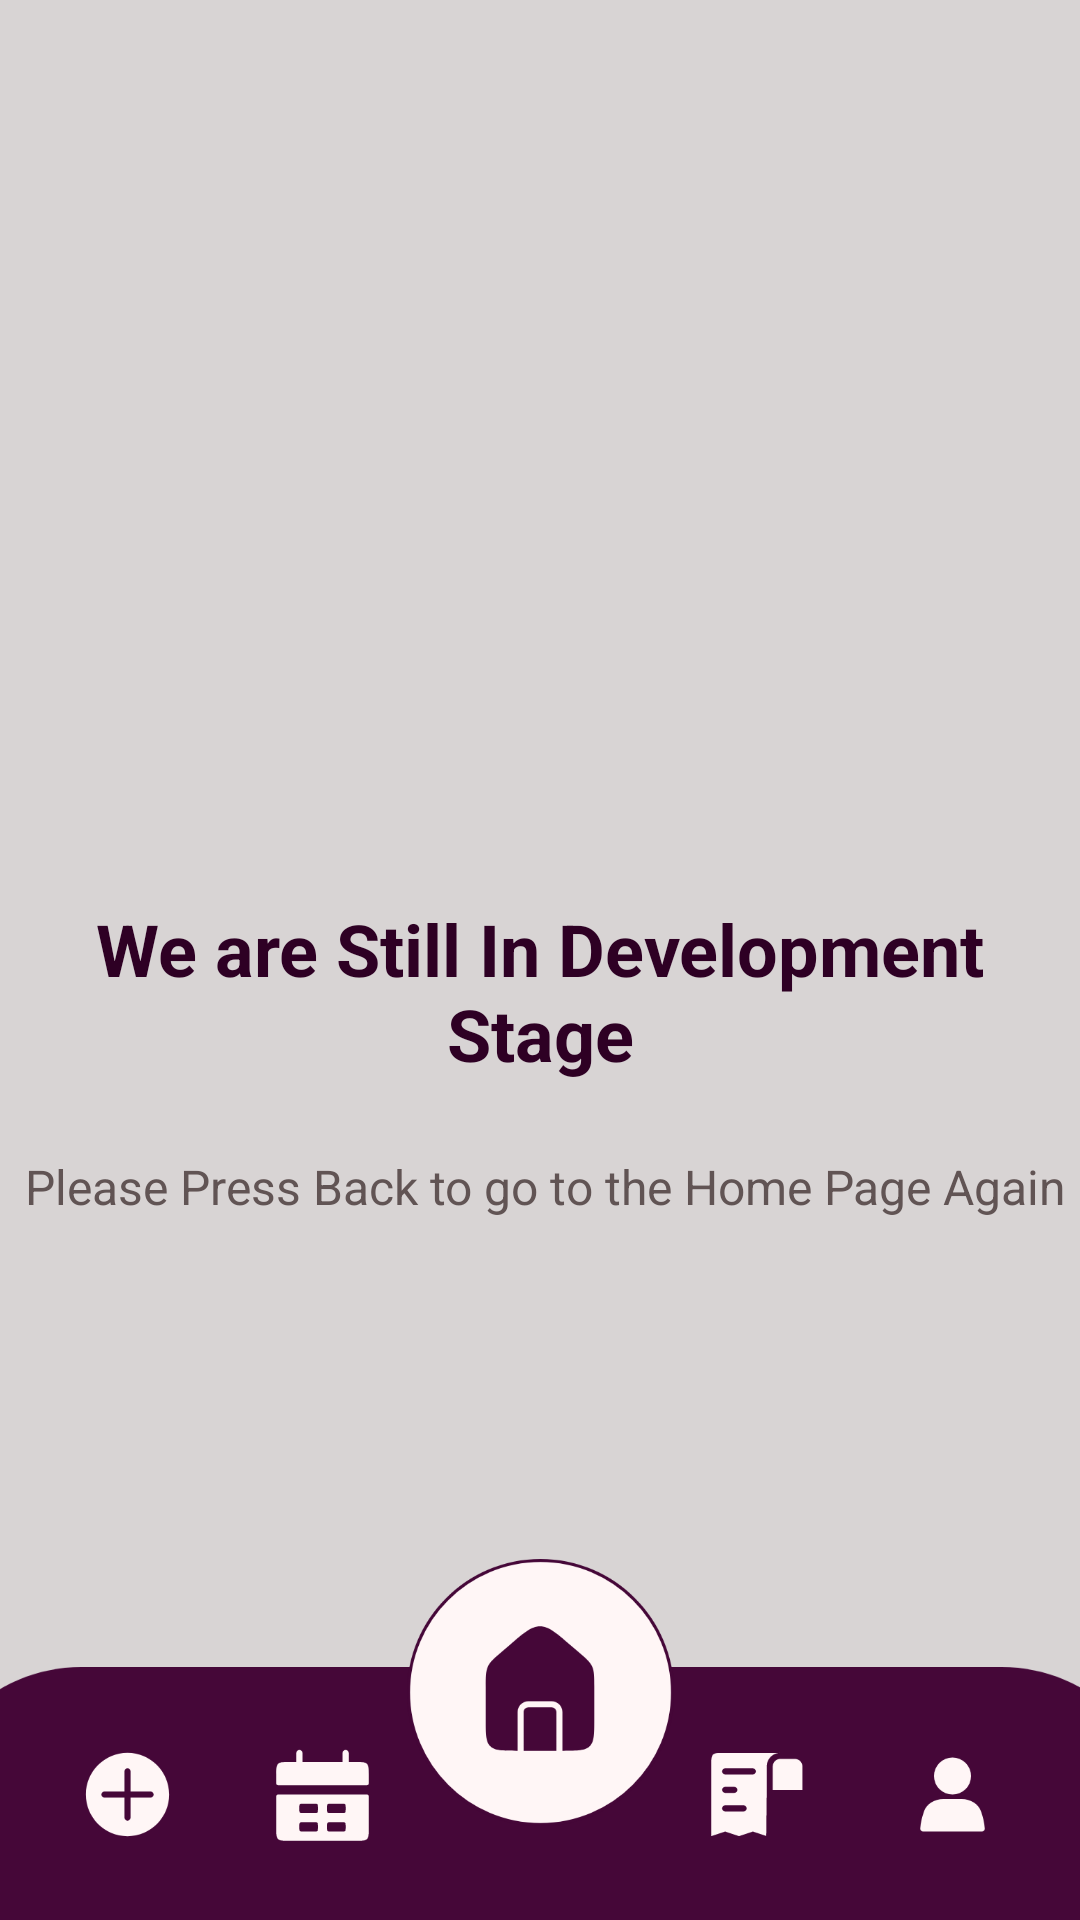

Write the Android layout XML for this screen, with the resource values it uses.
<!-- AndroidManifest.xml: application theme Theme.JavaProj -->
<!-- res/layout/activity_developmentstage.xml -->
<?xml version="1.0" encoding="utf-8"?>
<androidx.constraintlayout.widget.ConstraintLayout xmlns:android="http://schemas.android.com/apk/res/android"
    xmlns:app="http://schemas.android.com/apk/res-auto"
    xmlns:tools="http://schemas.android.com/tools"
    android:layout_width="match_parent"
    android:layout_height="match_parent"
    android:background="@color/Log_Bg"
    android:paddingTop="20dp"
    tools:context=".DevelopmentStageActivity">

    <TextView
        android:id="@+id/textView7"
        android:layout_width="370dp"
        android:layout_height="46dp"
        android:layout_marginTop="24dp"
        android:text="Please Press Back to go to the Home Page Again"
        android:textAlignment="center"
        android:textColor="#615454"
        android:textSize="16dp"
        android:textStyle="normal"
        app:layout_constraintEnd_toEndOf="parent"
        app:layout_constraintHorizontal_bias="0.38"
        app:layout_constraintStart_toStartOf="parent"
        app:layout_constraintTop_toBottomOf="@+id/textView3" />

    <TextView
        android:id="@+id/textView3"
        android:layout_width="wrap_content"
        android:layout_height="wrap_content"
        android:text="We are Still In Development Stage"
        android:textAlignment="center"
        android:textColor="#2E0024"
        android:textSize="24dp"
        android:textStyle="bold"
        app:layout_constraintBottom_toBottomOf="@+id/imageView13"
        app:layout_constraintEnd_toEndOf="parent"
        app:layout_constraintStart_toStartOf="parent"
        app:layout_constraintTop_toTopOf="parent" />

    <ImageView
        android:id="@+id/imageView13"
        android:layout_width="415dp"
        android:layout_height="85dp"
        android:layout_marginBottom="-1dp"
        app:layout_constraintBottom_toBottomOf="parent"
        app:layout_constraintEnd_toEndOf="parent"
        app:layout_constraintStart_toStartOf="parent"
        app:srcCompat="@drawable/basemenu" />

    <ImageView
        android:id="@+id/imageView14"
        android:layout_width="wrap_content"
        android:layout_height="wrap_content"
        android:layout_marginBottom="32dp"
        app:layout_constraintBottom_toBottomOf="@+id/imageView13"
        app:layout_constraintEnd_toEndOf="parent"
        app:layout_constraintStart_toStartOf="parent"
        app:srcCompat="@drawable/elip2" />

    <ImageView
        android:id="@+id/imageView15"
        android:layout_width="wrap_content"
        android:layout_height="wrap_content"
        app:layout_constraintBottom_toBottomOf="@+id/imageView14"
        app:layout_constraintEnd_toEndOf="@+id/imageView14"
        app:layout_constraintHorizontal_bias="0.488"
        app:layout_constraintStart_toStartOf="@+id/imageView14"
        app:layout_constraintTop_toTopOf="@+id/imageView14"
        app:layout_constraintVertical_bias="0.355"
        app:srcCompat="@drawable/home" />

    <ImageView
        android:id="@+id/imageView16"
        android:layout_width="wrap_content"
        android:layout_height="wrap_content"
        android:layout_marginEnd="24dp"
        app:layout_constraintBottom_toBottomOf="@+id/imageView13"
        app:layout_constraintEnd_toEndOf="parent"
        app:layout_constraintTop_toTopOf="@+id/imageView13"
        app:srcCompat="@drawable/acc" />

    <ImageView
        android:id="@+id/imageView17"
        android:layout_width="wrap_content"
        android:layout_height="wrap_content"
        android:layout_marginEnd="28dp"
        app:layout_constraintBottom_toBottomOf="@+id/imageView13"
        app:layout_constraintEnd_toStartOf="@+id/imageView16"
        app:layout_constraintTop_toTopOf="@+id/imageView13"
        app:srcCompat="@drawable/cc" />

    <ImageView
        android:id="@+id/imageView18"
        android:layout_width="wrap_content"
        android:layout_height="wrap_content"
        android:layout_marginStart="24dp"
        app:layout_constraintBottom_toBottomOf="@+id/imageView13"
        app:layout_constraintStart_toStartOf="parent"
        app:layout_constraintTop_toTopOf="@+id/imageView13"
        app:srcCompat="@drawable/add" />

    <ImageView
        android:id="@+id/imageView19"
        android:layout_width="wrap_content"
        android:layout_height="wrap_content"
        android:layout_marginStart="28dp"
        app:layout_constraintBottom_toBottomOf="@+id/imageView13"
        app:layout_constraintStart_toEndOf="@+id/imageView18"
        app:layout_constraintTop_toTopOf="@+id/imageView13"
        app:srcCompat="@drawable/event" />

</androidx.constraintlayout.widget.ConstraintLayout>
<!-- resources referenced by this layout -->
<resources>
  <color name="Log_Bg">#D8D4D4</color>
  <!-- drawable acc (drawable) -->
  <vector xmlns:android="http://schemas.android.com/apk/res/android"    android:width="37dp"    android:height="37dp"    android:viewportWidth="37"    android:viewportHeight="37">    <path        android:fillColor="#FFFFF6F6"        android:pathData="M18.5 6.16A6.17 6.17 0 1 0 18.5 18.5 6.17 6.17 0 1 0 18.5 6.16z"/>    <path        android:fillColor="#FFFFF6F6"        android:pathData="M8.93 24.29c0.94-2.72 3.63-4.25 6.5-4.25h6.14c2.87 0 5.56 1.53 6.5 4.25 0.56 1.62 1.06 3.56 1.19 5.54 0.03 0.56-0.42 1-0.97 1H8.71c-0.55 0-1-0.44-0.97-1 0.13-1.98 0.63-3.92 1.2-5.54Z"/></vector>
  <!-- drawable add (drawable) -->
  <vector xmlns:android="http://schemas.android.com/apk/res/android"
      android:width="37dp"
      android:height="37dp"
      android:viewportWidth="37"
      android:viewportHeight="37">
      <path
          android:fillColor="#FFFFF6F6"
          android:fillType="evenOdd"
          android:pathData="M32.38 18.5c0 7.66-6.22 13.88-13.88 13.88-7.66 0-13.88-6.22-13.88-13.88 0-7.66 6.22-13.88 13.88-13.88 7.66 0 13.88 6.22 13.88 13.88ZM18.5 27.2c-0.55 0-1-0.44-1-1v-6.7h-6.7c-0.56 0-1-0.45-1-1s0.44-1 1-1h6.7v-6.7c0-0.56 0.45-1 1-1s1 0.44 1 1v6.7h6.7c0.56 0 1 0.45 1 1s-0.44 1-1 1h-6.7v6.7c0 0.56-0.45 1-1 1Z"/>
  </vector>
  <!-- drawable basemenu (drawable) -->
  <vector xmlns:android="http://schemas.android.com/apk/res/android"
      android:width="385dp"
      android:height="79dp"
      android:viewportWidth="385"
      android:viewportHeight="79">
      <path
          android:fillColor="#FF450738"
          android:pathData="M0 50c0-27.61 22.39-50 50-50h285c27.61 0 50 22.39 50 50v57c0 27.61-22.39 50-50 50h-285c-27.61 0-50-22.39-50-50z"/>
  </vector>
  <!-- drawable elip2 (drawable) -->
  <vector xmlns:android="http://schemas.android.com/apk/res/android"
      android:width="89dp"
      android:height="89dp"
      android:viewportWidth="89"
      android:viewportHeight="89">
      <path
          android:fillColor="#FFFFF6F6"
          android:strokeColor="#FF450738"
          android:strokeWidth="1"
          android:pathData="M88.5 44.5c0 24.3-19.7 44-44 44s-44-19.7-44-44 19.7-44 44-44 44 19.7 44 44Z"/>
  </vector>
  <!-- drawable home (drawable) -->
  <vector xmlns:android="http://schemas.android.com/apk/res/android"
      android:width="62dp"
      android:height="62dp"
      android:viewportWidth="62"
      android:viewportHeight="62">
      <path
          android:fillColor="#FF450738"
          android:fillType="evenOdd"
          android:pathData="M13.63 26.16c-0.71 1.54-0.71 3.3-0.71 6.8v10.96c0 4.87 0 7.3 1.51 8.82 1.51 1.51 3.95 1.51 8.82 1.51h0.3V41.33c0-1.98 1.6-3.58 3.57-3.58h7.75c1.98 0 3.59 1.6 3.59 3.58v12.92h0.29c4.87 0 7.3 0 8.82-1.51 1.51-1.52 1.51-3.95 1.51-8.82V32.96c0-3.5 0-5.26-0.7-6.8-0.71-1.54-2.05-2.68-4.7-4.97l-2.6-2.21c-4.8-4.13-7.21-6.19-10.08-6.19s-5.27 2.06-10.09 6.19l-2.58 2.21c-2.66 2.29-4 3.43-4.7 4.97Zm22.83 28.09V41.33c0-0.87-0.71-1.58-1.59-1.58h-7.74c-0.88 0-1.59 0.7-1.59 1.58v12.92h10.92Z"/>
  </vector>
  <style name="Theme.JavaProj" parent="Base.Theme.JavaProj" />
  <style name="Base.Theme.JavaProj" parent="Theme.AppCompat.Light.NoActionBar">
          <item name="android:windowFullscreen">true</item>
          <item name="android:windowNoTitle">true</item>
          <item name="windowNoTitle">true</item>
          <item name="colorPrimary">@color/Base_Primary</item>
          <item name="editTextStyle">@style/CustomTF</item>
      </style>
  <color name="Base_Primary">#450738</color>
  <style name="CustomTF" parent="Widget.AppCompat.EditText">
          <item name="android:background">@drawable/textfieldesign</item>
          <item name="android:textColor">@color/black</item>
      </style>
  <!-- drawable textfieldesign (drawable) -->
  <?xml version="1.0" encoding="utf-8"?>
  <shape xmlns:android="http://schemas.android.com/apk/res/android">
      <solid android:color="#FFF6F6" />
      <corners android:radius="13dp" />
  </shape>
  <color name="black">#FF000000</color>
</resources>
